The GitHub repository udacity/CarND-Capstone contains a labelled image folder "data" with 4 categories: green light, no light, red light, yellow light. Examples follow, each with its label.

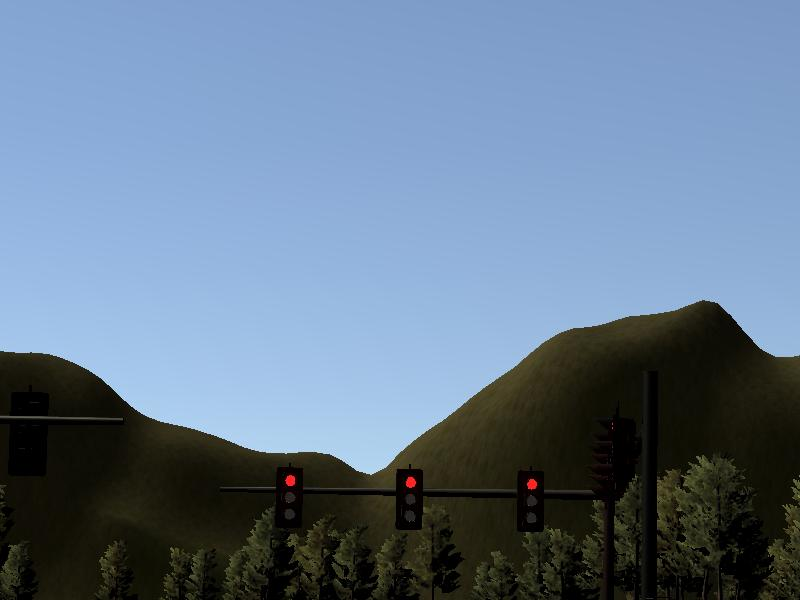
Label: red light

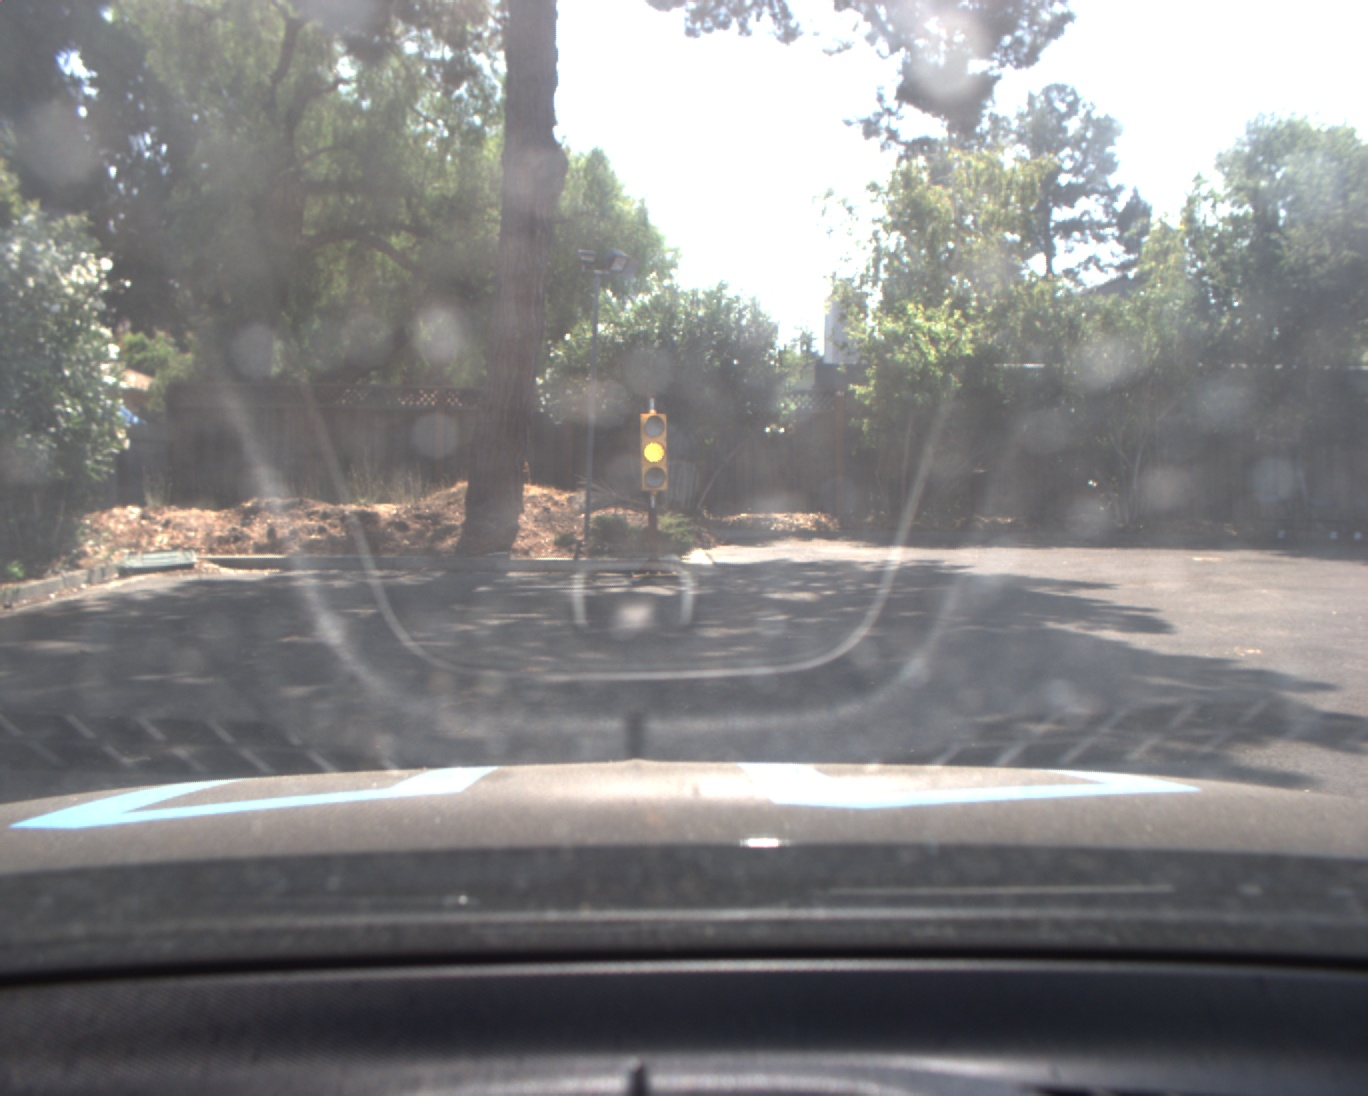
Label: yellow light

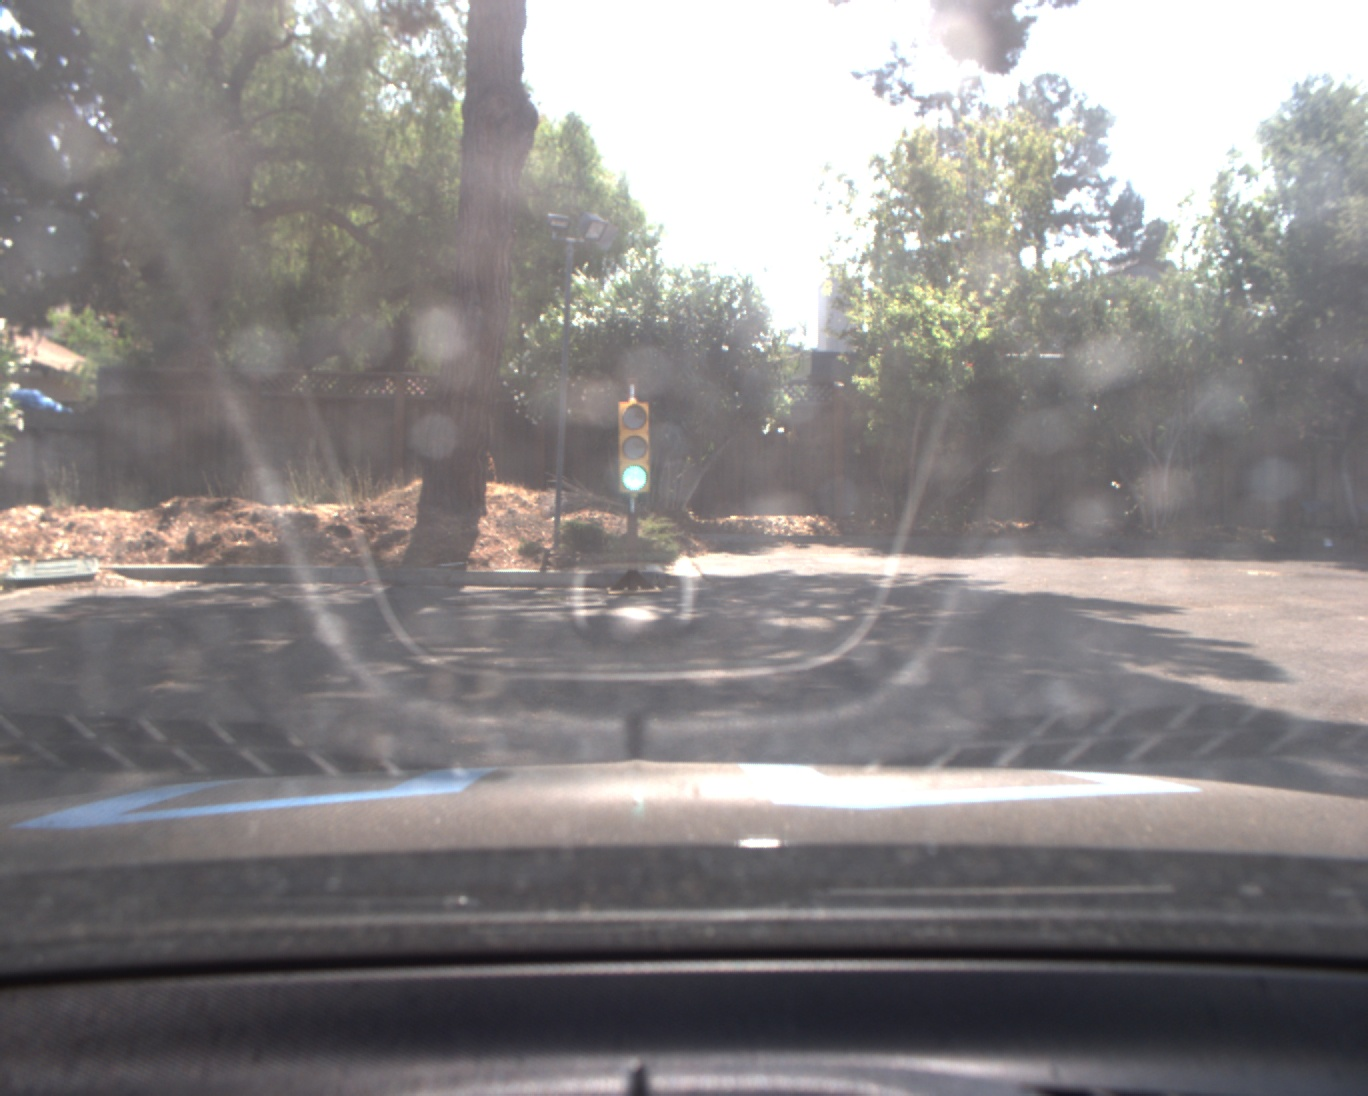
Label: green light

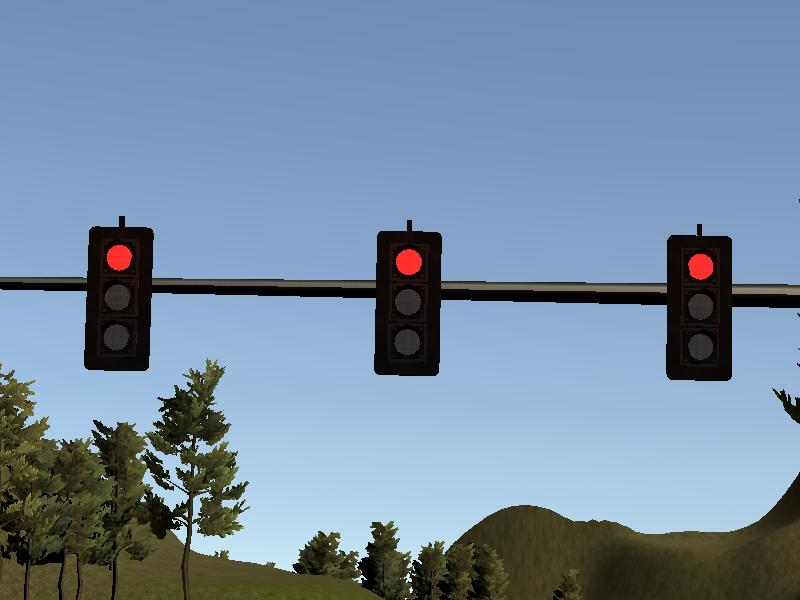
Label: red light

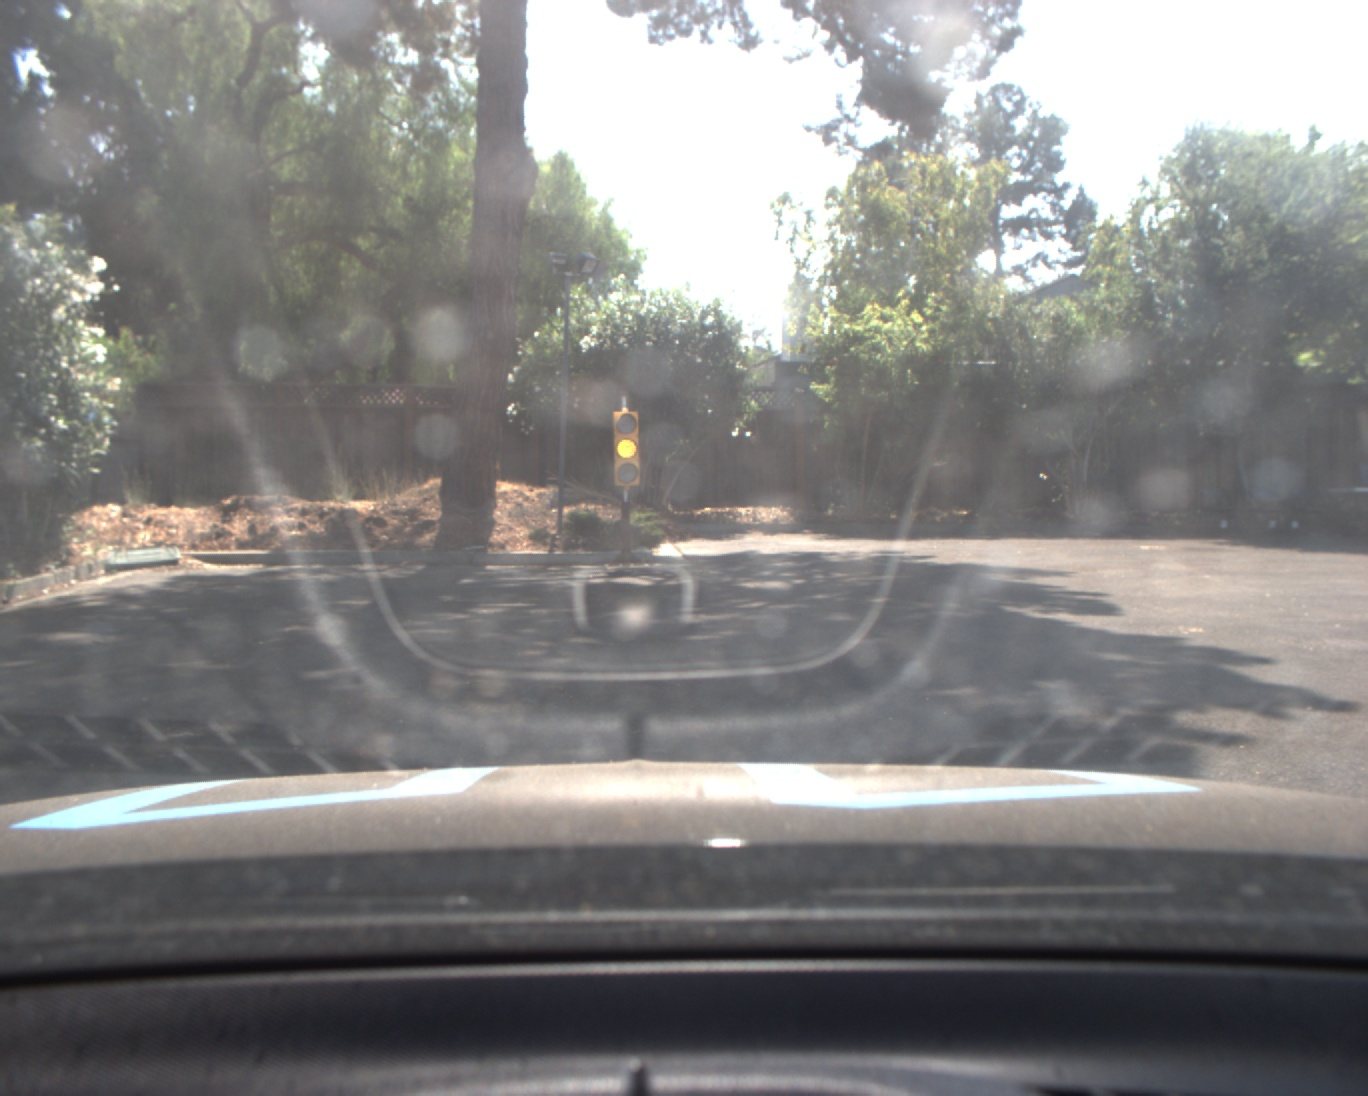
Label: yellow light

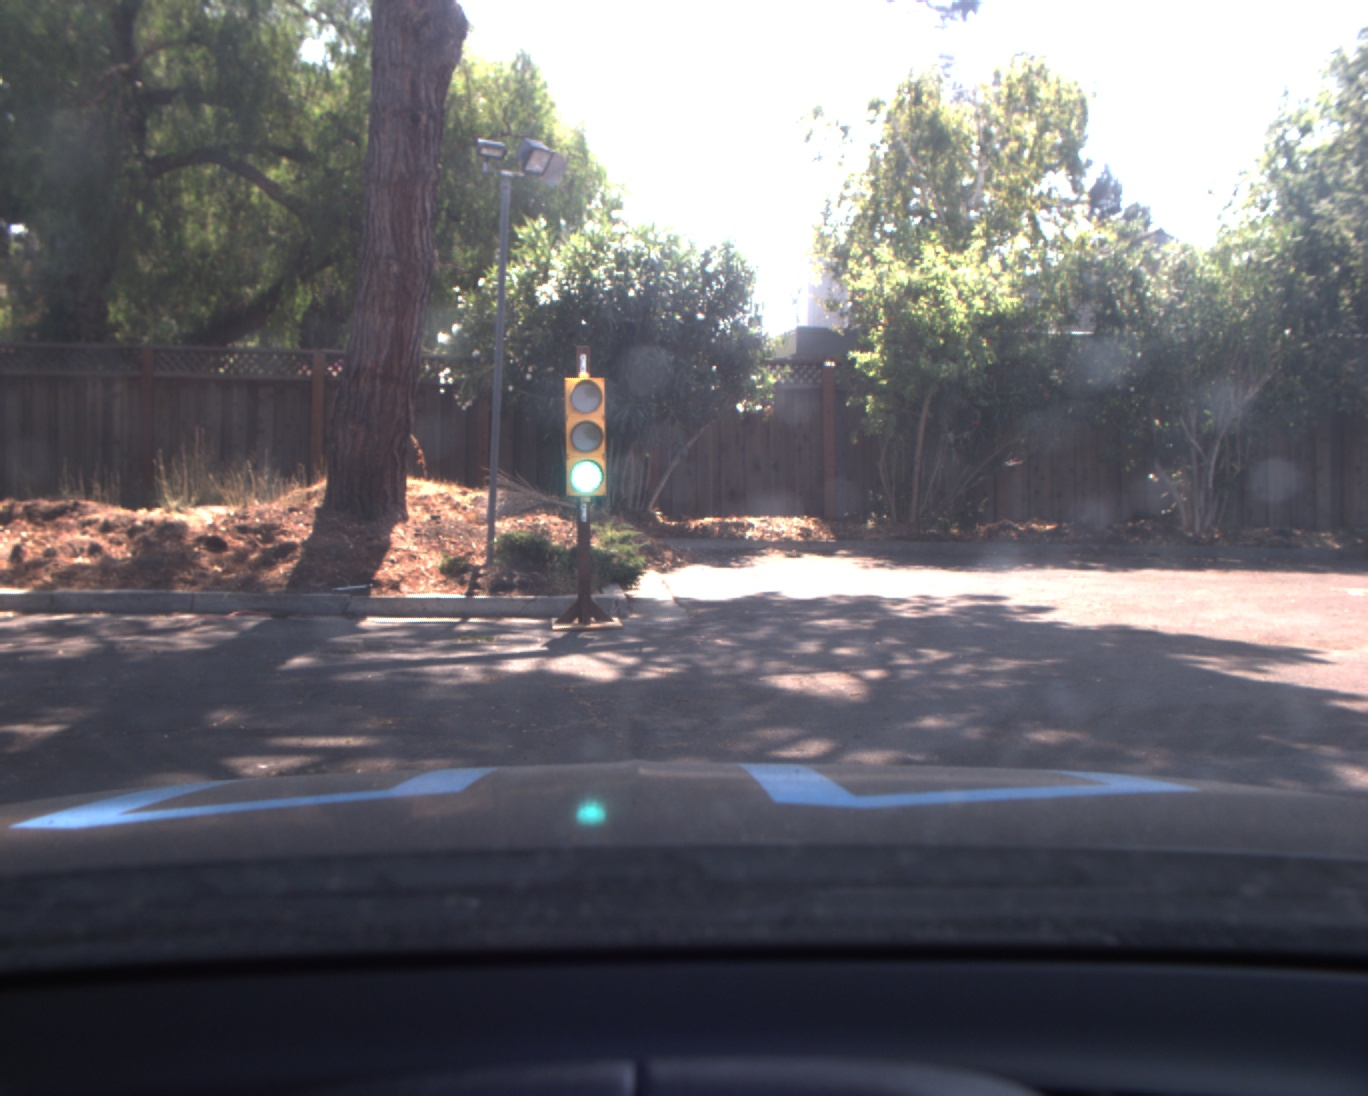
Label: green light
